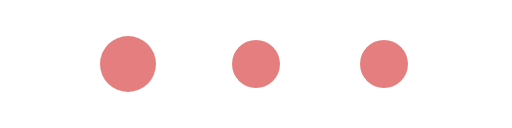
t = 0.00 s
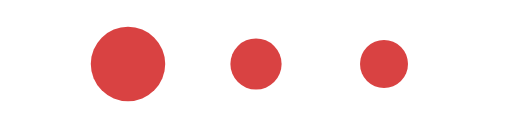
t = 0.24 s
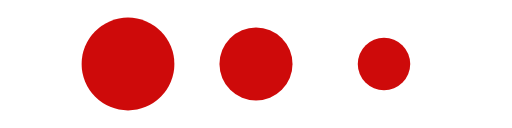
t = 0.46 s
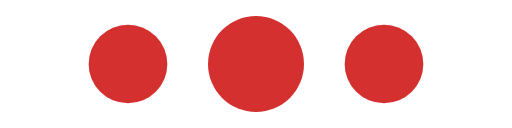
t = 0.70 s
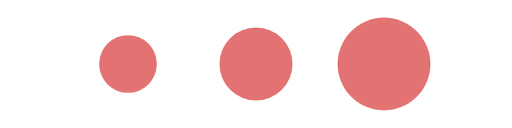
t = 0.94 s
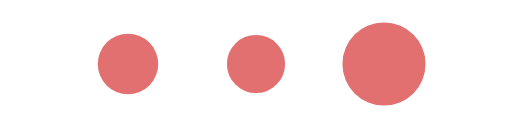
t = 1.07 s

The animated SVG that drew these frames (rendered in a browser with its animation timeline set to each time). Animation: 6 SMIL elements (animate=6); one cycle of 1.40 s, repeats indefinitely.

<?xml version="1.0" encoding="UTF-8" standalone="no"?>
<svg viewBox="0 0 64 16" version="1.1" xmlns="http://www.w3.org/2000/svg" xmlns:xlink="http://www.w3.org/1999/xlink">
    <g fill="#c00">
        <circle cx="16" cy="8" stroke-width="0" r="3">
            <animate attributeName="fill-opacity" dur="1000ms" values=".5;.65; .85;1;.85; .65;.5" repeatCount="indefinite"></animate>
            <animate attributeName="r" dur="1000ms" begin="000ms" values="3.5;4.2; 5.2;6;5.2; 3.8;3.5" repeatCount="indefinite"></animate>
        </circle>

        <circle cx="32" cy="8" stroke-width="0" r="3">
            <animate attributeName="fill-opacity" dur="1000ms" values=".5;.65; .85;1;.85; .65;.5" repeatCount="indefinite"></animate>
            <animate attributeName="r" dur="1000ms" begin="200ms" values="3;3.8; 5.2;6;5.2; 3.8;3" repeatCount="indefinite"></animate>
        </circle>

        <circle cx="48" cy="8" stroke-width="0" r="3">
            <animate attributeName="fill-opacity" dur="1000ms" values=".5;.65; .85;1;.85; .65;.5" repeatCount="indefinite"></animate>
            <animate attributeName="r" dur="1000ms" begin="400ms" values="3;3.8; 5.2;6;5.2; 3.8;3" repeatCount="indefinite"></animate>
        </circle>
    </g>
</svg>
